Labelled photos from "actual_training_testing_data", an image-classification folder in rdk004/CNN_WBC_Classifier. The possible labels are: basophil, eosinophil, erythroblast, immature granulocyte, lymphocyte, monocyte, neutrophil, thrombocyte.

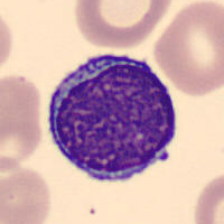
Label: lymphocyte

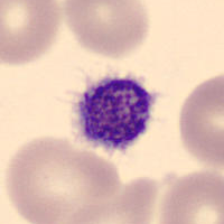
Label: thrombocyte

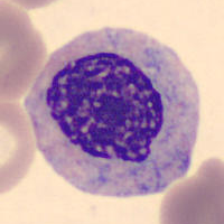
Label: immature granulocyte

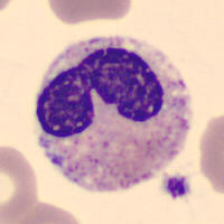
Label: neutrophil

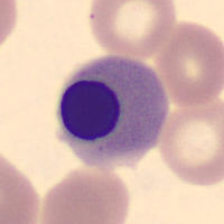
Label: erythroblast

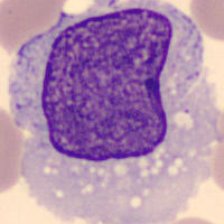
Label: monocyte
